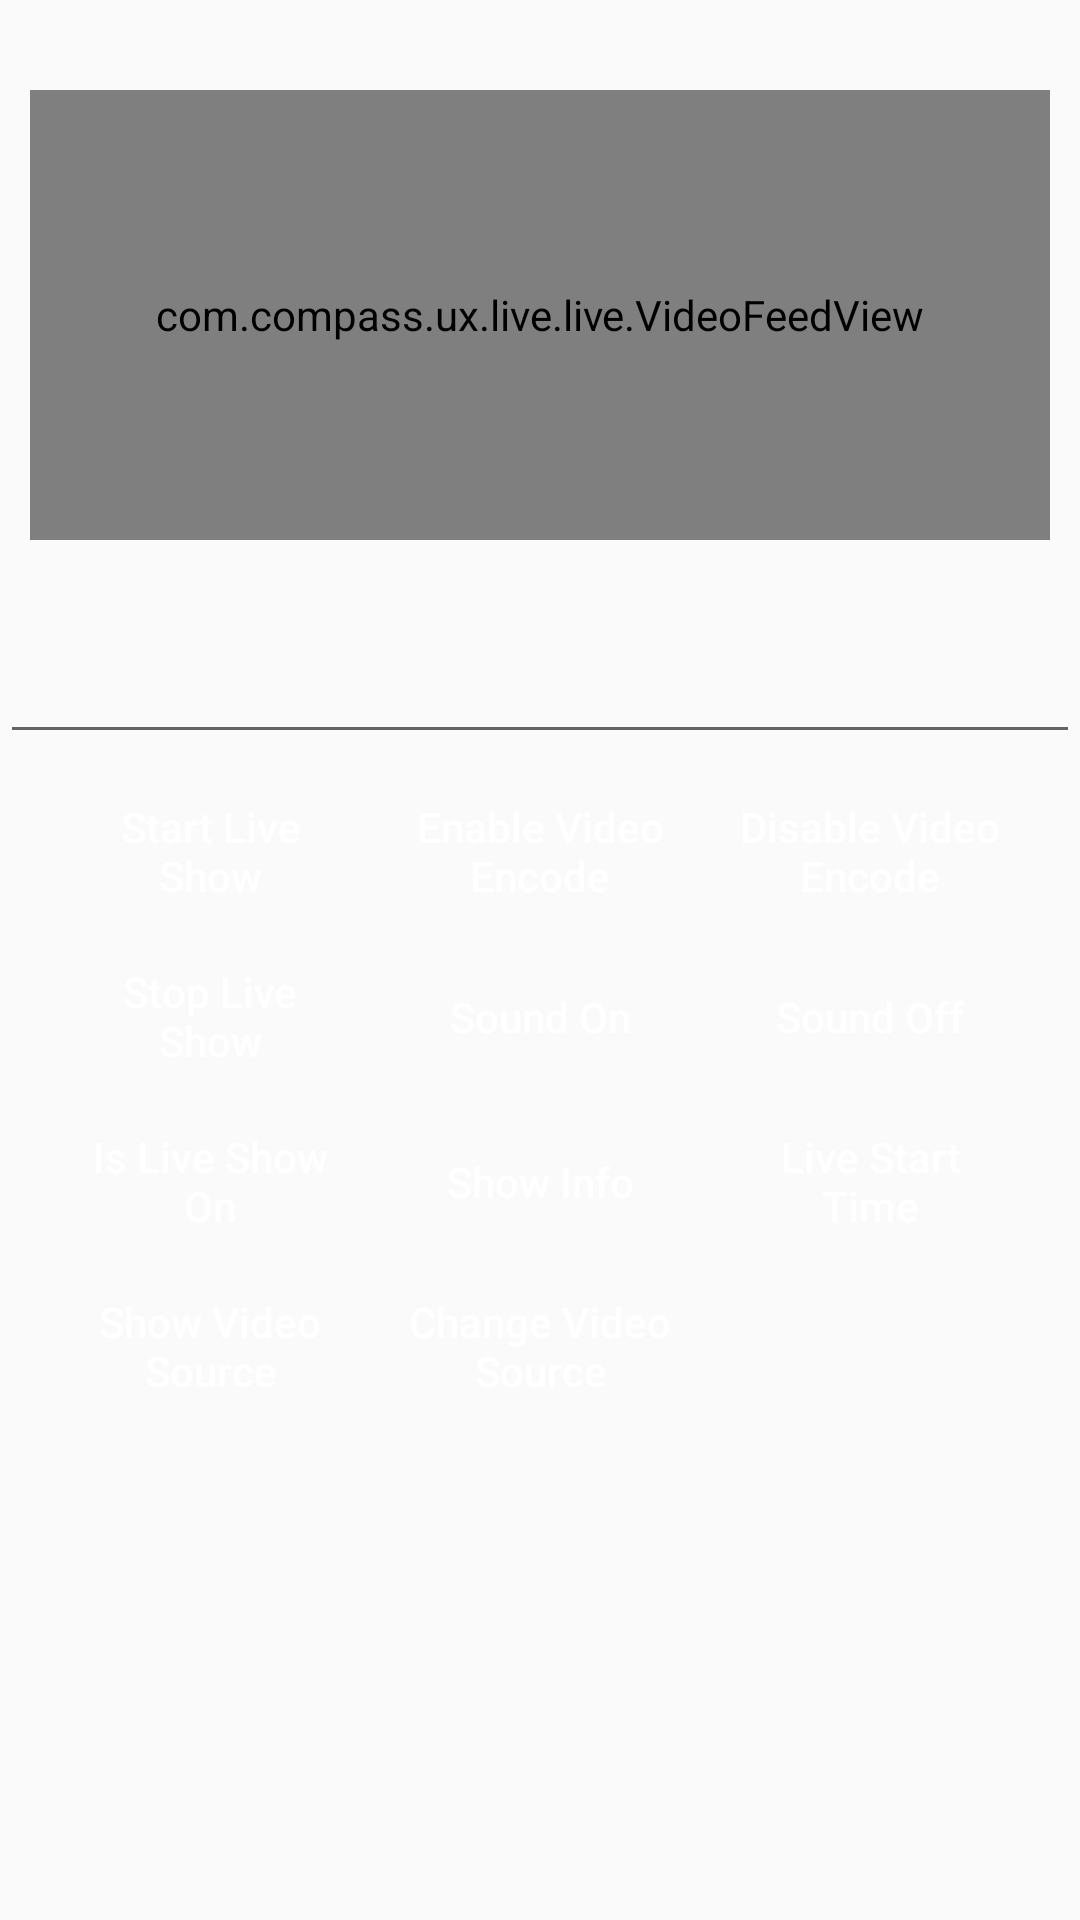

Produce the Android XML layout that renders to this screen, including the resource entries it uses.
<!-- AndroidManifest.xml: application theme AppTheme -->
<!-- res/layout/view_live_stream.xml -->
<?xml version="1.0" encoding="utf-8"?>
<LinearLayout xmlns:android="http://schemas.android.com/apk/res/android"
    android:orientation="vertical" android:layout_width="match_parent"
    android:layout_height="match_parent">





        <ScrollView
            android:layout_width="match_parent"
            android:layout_height="wrap_content">

            <RelativeLayout
                android:layout_width="match_parent"
                android:layout_height="wrap_content"
                android:orientation="vertical">

                <com.compass.ux.live.live.VideoFeedView
                    android:id="@+id/video_view_primary_video_feed"
                    style="@style/main_camera_view"
                    android:layout_alignParentBottom="false"
                    android:layout_marginTop="30dp" />

                <com.compass.ux.live.live.VideoFeedView
                    android:id="@+id/video_view_fpv_video_feed"
                    android:visibility="gone"
                    style="@style/main_camera_view"
                    android:layout_alignParentBottom="false"
                    android:layout_below="@+id/video_view_primary_video_feed"
                    android:layout_marginTop="10dp" />

                <EditText
                    android:id="@+id/edit_live_show_url_input"
                    android:layout_below="@+id/video_view_fpv_video_feed"
                    android:layout_width="match_parent"
                    android:layout_height="wrap_content"
                    android:inputType="textUri" />

                <Button
                    android:id="@+id/btn_start_live_show"
                    style="@style/common_button"
                    android:layout_below="@id/edit_live_show_url_input"
                    android:layout_toLeftOf="@+id/btn_enable_video_encode"
                    android:text="Start Live Show" />

                <Button
                    android:id="@+id/btn_enable_video_encode"
                    style="@style/common_button"
                    android:layout_below="@id/edit_live_show_url_input"
                    android:layout_centerHorizontal="true"
                    android:layout_marginLeft="10dp"
                    android:layout_marginRight="10dp"
                    android:text="Enable Video Encode" />

                <Button
                    android:id="@+id/btn_disable_video_encode"
                    style="@style/common_button"
                    android:layout_below="@id/edit_live_show_url_input"
                    android:layout_toRightOf="@+id/btn_enable_video_encode"
                    android:text="Disable Video Encode" />

                <Button
                    android:id="@+id/btn_stop_live_show"
                    style="@style/common_button"
                    android:layout_below="@id/btn_start_live_show"
                    android:layout_toLeftOf="@+id/btn_sound_on"
                    android:text="Stop Live Show" />

                <Button
                    android:id="@+id/btn_sound_on"
                    style="@style/common_button"
                    android:layout_below="@id/btn_start_live_show"
                    android:layout_centerHorizontal="true"
                    android:layout_marginLeft="10dp"
                    android:layout_marginRight="10dp"
                    android:text="Sound On" />

                <Button
                    android:id="@+id/btn_sound_off"
                    style="@style/common_button"
                    android:layout_below="@id/btn_start_live_show"
                    android:layout_toRightOf="@+id/btn_sound_on"
                    android:text="Sound Off" />

                <Button
                    android:id="@+id/btn_is_live_show_on"
                    style="@style/common_button"
                    android:layout_below="@id/btn_sound_on"
                    android:layout_toLeftOf="@+id/btn_show_info"
                    android:text="Is Live Show On" />

                <Button
                    android:id="@+id/btn_show_info"
                    style="@style/common_button"
                    android:layout_below="@id/btn_sound_on"
                    android:layout_centerHorizontal="true"
                    android:layout_marginLeft="10dp"
                    android:layout_marginRight="10dp"
                    android:text="Show Info" />

                <Button
                    android:id="@+id/btn_show_live_start_time"
                    style="@style/common_button"
                    android:layout_below="@id/btn_sound_on"
                    android:layout_toRightOf="@+id/btn_show_info"
                    android:text="Live Start Time" />

                <Button
                    android:id="@+id/btn_show_current_video_source"
                    style="@style/common_button"
                    android:layout_below="@id/btn_show_info"
                    android:layout_toLeftOf="@+id/btn_change_video_source"
                    android:text="Show Video Source" />

                <Button
                    android:id="@+id/btn_change_video_source"
                    style="@style/common_button"
                    android:layout_below="@id/btn_show_info"
                    android:layout_centerHorizontal="true"
                    android:layout_marginLeft="10dp"
                    android:layout_marginRight="10dp"
                    android:text="Change Video Source" />

            </RelativeLayout>
        </ScrollView>
</LinearLayout>
<!-- resources referenced by this layout -->
<resources>
  <style name="common_button">
          <item name="android:layout_width">100dp</item>
          <item name="android:layout_height">45dp</item>
          <item name="android:layout_marginTop">10dp</item>
          <item name="android:background">@drawable/round_btn</item>
          <item name="android:paddingLeft">5dp</item>
          <item name="android:paddingRight">5dp</item>
          <item name="android:textAllCaps">false</item>
          <item name="android:textColor">@android:color/white</item>
          <item name="android:textSize">14sp</item>
      </style>
  <style name="main_camera_view">
          <item name="android:layout_width">match_parent</item>
          <item name="android:layout_height">150dp</item>
          <item name="android:layout_alignParentBottom">true</item>
          <item name="android:layout_marginLeft">10dp</item>
          <item name="android:layout_marginRight">10dp</item>
          <item name="android:layout_marginBottom">30dp</item>
      </style>
  <style name="AppTheme" parent="Theme.AppCompat.Light.NoActionBar">
          
          <item name="colorPrimary">@color/colorPrimary</item>
          <item name="colorPrimaryDark">@color/colorPrimaryDark</item>
          <item name="colorAccent">@color/colorAccent</item>
          <item name="android:windowFullscreen">true</item>
      </style>
  <color name="colorPrimary">#008577</color>
  <color name="colorPrimaryDark">#00574B</color>
  <color name="colorAccent">#D81B60</color>
</resources>
